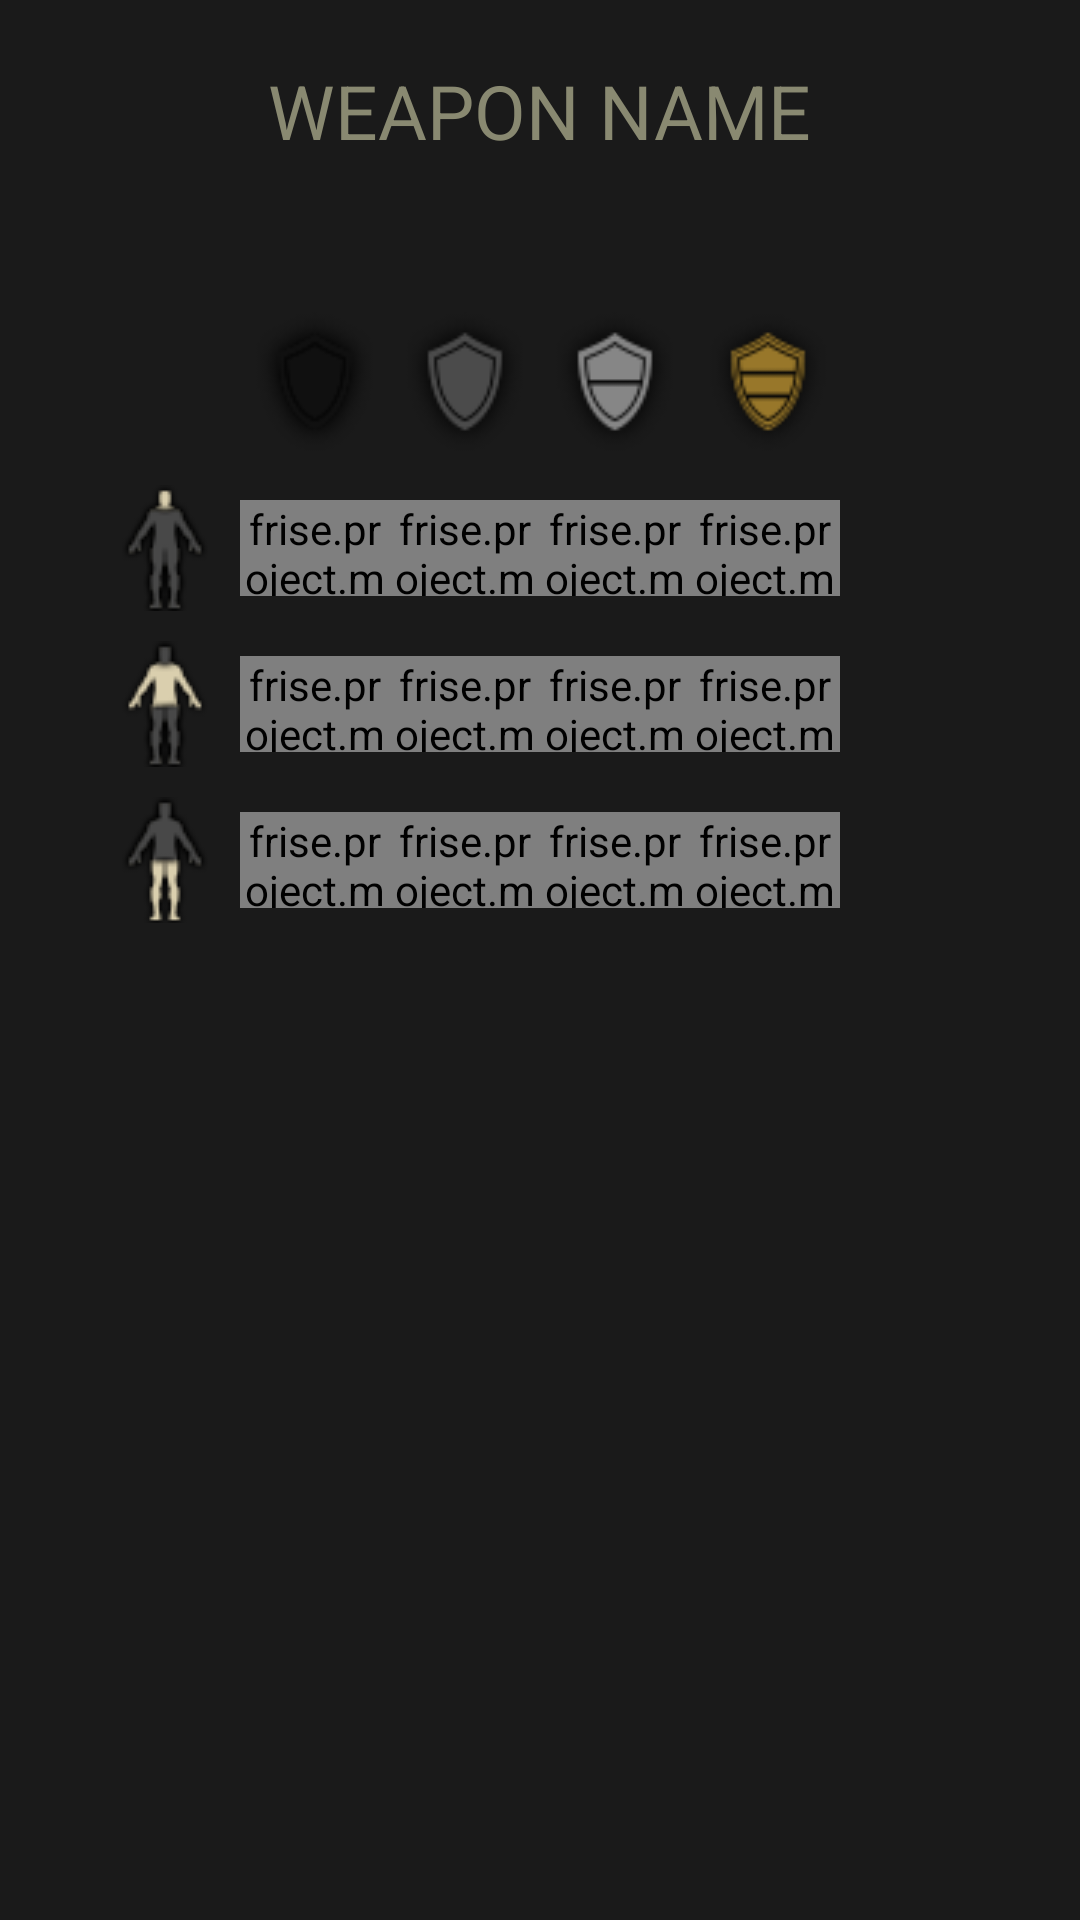

This screen was rendered from an Android layout file. Write that file and the resources it references.
<!-- AndroidManifest.xml: application theme Theme.AppCompat.NoActionBar -->
<!-- res/layout/frag_wpn_detail_thrown.xml -->
<?xml version="1.0" encoding="utf-8"?>
<LinearLayout xmlns:android="http://schemas.android.com/apk/res/android"
    xmlns:tools="http://schemas.android.com/tools"
    android:layout_width="match_parent"
    android:layout_height="match_parent"
    tools:context=".view.FragWpnDetailThrown"
    android:orientation="vertical"
    android:background="@color/colorMenuBackground">

    <TextView
        android:id="@+id/frag_wpn_detail_name"
        android:text="WEAPON NAME"
        android:textSize="25dp"
        android:textColor="@color/colorTextWpn"
        android:layout_gravity="center_horizontal"
        android:layout_margin="20dp"
        android:layout_width="wrap_content"
        android:layout_height="wrap_content" />

    <TableLayout
        android:id="@+id/frag_wpn_detail_table_layout"
        android:layout_margin="25dp"
        android:layout_width="match_parent"
        android:layout_height="wrap_content">

        <TableRow
            android:layout_margin="5dp"
            android:layout_width="match_parent"
            android:layout_height="wrap_content">

            <ImageView
                android:layout_weight="1"
                android:layout_width="0dp"
                android:layout_height="wrap_content"/>

            <ImageView
                android:src="@drawable/thumbnail_tier_0"
                android:layout_weight="1"
                android:layout_width="0dp"
                android:layout_height="wrap_content"/>

            <ImageView
                android:src="@drawable/thumbnail_tier_1"
                android:layout_weight="1"
                android:layout_width="0dp"
                android:layout_height="wrap_content"/>

            <ImageView
                android:src="@drawable/thumbnail_tier_2"
                android:layout_weight="1"
                android:layout_width="0dp"
                android:layout_height="wrap_content"/>

            <ImageView
                android:src="@drawable/thumbnail_tier_3"
                android:layout_weight="1"
                android:layout_width="0dp"
                android:layout_height="wrap_content"/>

            <ImageView
                android:layout_weight="1"
                android:layout_width="0dp"
                android:layout_height="wrap_content"/>

        </TableRow>

        <TableRow
            android:layout_margin="5dp"
            android:layout_width="match_parent"
            android:layout_height="wrap_content">

            <ImageView
                android:id="@+id/frag_wpn_detail_tbl_head_img_armour"
                android:src="@drawable/thumbnail_body_head"
                android:layout_weight="1"
                android:layout_width="0dp"
                android:layout_height="wrap_content"/>

            <frise.project.mordapp.view.custom.TextViewDmg
                android:id="@+id/frag_wpn_detail_tbl_head_lbl_0"
                style="@style/TextViewDmg"
                />

            <frise.project.mordapp.view.custom.TextViewDmg
                android:id="@+id/frag_wpn_detail_tbl_head_lbl_1"
                style="@style/TextViewDmg"
                />

            <frise.project.mordapp.view.custom.TextViewDmg
                android:id="@+id/frag_wpn_detail_tbl_head_lbl_2"
                style="@style/TextViewDmg"
                />

            <frise.project.mordapp.view.custom.TextViewDmg
                android:id="@+id/frag_wpn_detail_tbl_head_lbl_3"
                style="@style/TextViewDmg"
                />

            <ImageView
                android:layout_weight="1"
                android:layout_width="0dp"
                android:layout_height="wrap_content"/>

        </TableRow>

        <TableRow
            android:layout_margin="5dp"
            android:layout_width="match_parent"
            android:layout_height="wrap_content">

            <ImageView
                android:id="@+id/frag_wpn_detail_tbl_body_img_armour"
                android:src="@drawable/thumbnail_body_chest"
                android:layout_weight="1"
                android:layout_width="0dp"
                android:layout_height="wrap_content"/>

            <frise.project.mordapp.view.custom.TextViewDmg
                android:id="@+id/frag_wpn_detail_tbl_body_lbl_0"
                style="@style/TextViewDmg"
                />

            <frise.project.mordapp.view.custom.TextViewDmg
                android:id="@+id/frag_wpn_detail_tbl_body_lbl_1"
                style="@style/TextViewDmg"
                />

            <frise.project.mordapp.view.custom.TextViewDmg
                android:id="@+id/frag_wpn_detail_tbl_body_lbl_2"
                style="@style/TextViewDmg"
                />

            <frise.project.mordapp.view.custom.TextViewDmg
                android:id="@+id/frag_wpn_detail_tbl_body_lbl_3"
                style="@style/TextViewDmg"
                />

            <ImageView
                android:layout_weight="1"
                android:layout_width="0dp"
                android:layout_height="wrap_content"/>

        </TableRow>

        <TableRow
            android:layout_margin="5dp"
            android:layout_width="match_parent"
            android:layout_height="wrap_content">

            <ImageView
                android:id="@+id/frag_wpn_detail_tbl_leg_img_armour"
                android:src="@drawable/thumbnail_body_legs"
                android:layout_weight="1"
                android:layout_width="0dp"
                android:layout_height="wrap_content"/>

            <frise.project.mordapp.view.custom.TextViewDmg
                android:id="@+id/frag_wpn_detail_tbl_leg_lbl_0"
                style="@style/TextViewDmg"
                />

            <frise.project.mordapp.view.custom.TextViewDmg
                android:id="@+id/frag_wpn_detail_tbl_leg_lbl_1"
                style="@style/TextViewDmg"
                />

            <frise.project.mordapp.view.custom.TextViewDmg
                android:id="@+id/frag_wpn_detail_tbl_leg_lbl_2"
                style="@style/TextViewDmg"
                />

            <frise.project.mordapp.view.custom.TextViewDmg
                android:id="@+id/frag_wpn_detail_tbl_leg_lbl_3"
                style="@style/TextViewDmg"
                />

            <ImageView
                android:layout_weight="1"
                android:layout_width="0dp"
                android:layout_height="wrap_content"/>

        </TableRow>
    </TableLayout>

    <FrameLayout
        android:id="@+id/frag_wpn_detail_lower_container"
        android:layout_width="match_parent"
        android:layout_height="wrap_content"></FrameLayout>

</LinearLayout>
<!-- resources referenced by this layout -->
<resources>
  <color name="colorMenuBackground">#1A1A1A</color>
  <color name="colorTextWpn">#898971</color>
  <!-- drawable thumbnail_body_chest: png bitmap (drawable, 1472 bytes) -->
  <!-- drawable thumbnail_body_head: png bitmap (drawable, 1348 bytes) -->
  <!-- drawable thumbnail_body_legs: png bitmap (drawable, 1407 bytes) -->
  <!-- drawable thumbnail_tier_0: png bitmap (drawable, 1146 bytes) -->
  <!-- drawable thumbnail_tier_1: png bitmap (drawable, 1357 bytes) -->
  <!-- drawable thumbnail_tier_2: png bitmap (drawable, 1456 bytes) -->
  <!-- drawable thumbnail_tier_3: png bitmap (drawable, 1587 bytes) -->
  <style name="TextViewDmg">
  
          <item name="android:text">"99"</item>
          <item name="android:textColor">@color/colorTextWpn</item>
          <item name="android:textSize">20dp</item>
          <item name="android:textAlignment">center</item>
          <item name="android:layout_marginTop">5dp</item>
          <item name="android:layout_marginBottom">5dp</item>
          <item name="android:layout_weight">1</item>
          <item name="android:layout_width">0dp</item>
          <item name="android:layout_height">match_parent</item>
  
      </style>
</resources>
